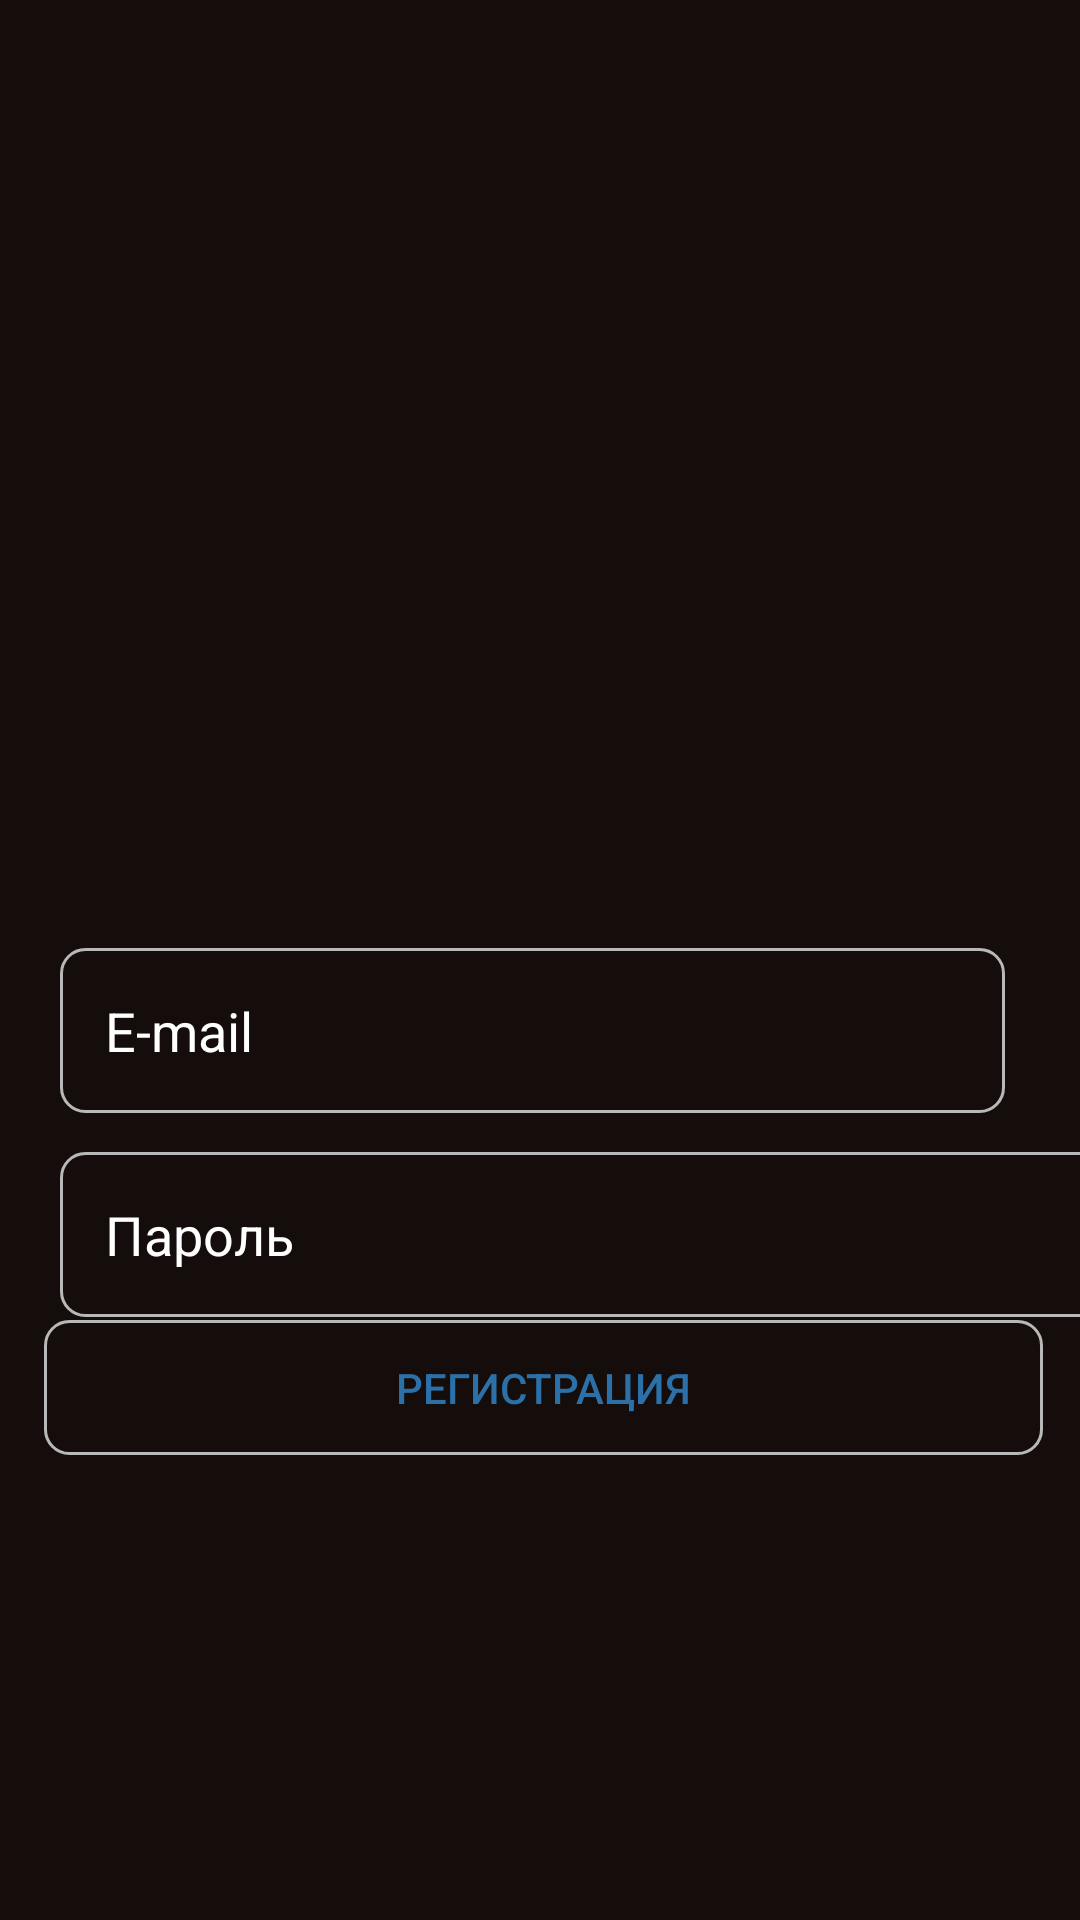

This screen was rendered from an Android layout file. Write that file and the resources it references.
<!-- AndroidManifest.xml: application theme Theme.CinemaTeterin -->
<!-- res/layout/activity_sign_in_screen.xml -->
<?xml version="1.0" encoding="utf-8"?>
<androidx.constraintlayout.widget.ConstraintLayout xmlns:android="http://schemas.android.com/apk/res/android"
    xmlns:app="http://schemas.android.com/apk/res-auto"
    xmlns:tools="http://schemas.android.com/tools"
    android:layout_width="match_parent"
    android:layout_height="match_parent"
    android:background="#150D0B"
    tools:context=".SignInScreen">

    <EditText
        android:id="@+id/email"
        android:layout_width="0dp"
        android:layout_height="55dp"
        android:layout_marginStart="20dp"
        android:layout_marginTop="316dp"
        android:layout_marginEnd="25dp"
        android:paddingStart="15dp"
        android:hint="E-mail"
        android:inputType="textEmailAddress"
        android:textColor="@color/white"
        android:textColorHint="@color/white"
        android:background="@drawable/ramka1"
        app:layout_constraintEnd_toEndOf="parent"
        app:layout_constraintHorizontal_bias="1.0"
        app:layout_constraintStart_toStartOf="parent"
        app:layout_constraintTop_toTopOf="parent" />

    <EditText
        android:paddingStart="15dp"
        android:id="@+id/password"
        android:layout_width="364dp"
        android:layout_height="55dp"
        android:layout_marginStart="20dp"
        android:layout_marginTop="384dp"
        android:layout_marginEnd="25dp"
        android:background="@drawable/ramka1"
        android:hint="Пароль"
        android:inputType="textEmailAddress"
        android:textColor="@color/white"
        android:textColorHint="@color/white"

        app:layout_constraintEnd_toEndOf="parent"
        app:layout_constraintHorizontal_bias="0.0"
        app:layout_constraintStart_toStartOf="parent"
        app:layout_constraintTop_toTopOf="parent" />

    <ImageView
        android:id="@+id/imageView"
        android:layout_width="167dp"
        android:layout_height="167dp"
        android:layout_marginStart="104dp"
        android:layout_marginTop="92dp"
        android:layout_marginEnd="104dp"
        app:layout_constraintEnd_toEndOf="parent"
        app:layout_constraintStart_toStartOf="parent"
        app:layout_constraintTop_toTopOf="parent"
        app:srcCompat="@drawable/movie" />

    <ImageView
        android:id="@+id/imageView2"
        android:layout_width="247dp"
        android:layout_height="27dp"
        android:layout_marginStart="63dp"
        android:layout_marginTop="12dp"
        android:layout_marginEnd="65dp"
        app:layout_constraintEnd_toEndOf="parent"
        app:layout_constraintStart_toStartOf="parent"
        app:layout_constraintTop_toBottomOf="@+id/imageView"
        app:srcCompat="@drawable/worldcinema" />

    <Button
        android:id="@+id/button2"
        android:layout_width="333dp"
        android:layout_height="47dp"
        android:layout_marginTop="30dp"
        android:layout_marginBottom="214dp"
        android:background="@drawable/back_button"
        android:text="Войти"
        android:clipToOutline="true"
        android:clickable="true"
        android:onClick="btnstart"
        app:layout_constraintBottom_toBottomOf="parent"
        app:layout_constraintEnd_toEndOf="parent"
        app:layout_constraintStart_toStartOf="parent"
        app:layout_constraintTop_toBottomOf="@+id/password" />

    <Button
        android:id="@+id/button3"
        android:layout_width="333dp"
        android:layout_height="45dp"
        android:layout_marginStart="40dp"
        android:layout_marginTop="16dp"
        android:layout_marginEnd="38dp"
        android:background="@drawable/ramka1"
        android:text="Регистрация"
        android:textColor="#2B70A8"
        app:layout_constraintEnd_toEndOf="parent"
        app:layout_constraintStart_toStartOf="parent"
        app:layout_constraintTop_toBottomOf="@+id/button2" />

</androidx.constraintlayout.widget.ConstraintLayout>
<!-- resources referenced by this layout -->
<resources>
  <color name="white">#FFFFFFFF</color>
  <!-- drawable back_button (drawable) -->
  <?xml version="1.0" encoding="utf-8"?>
  <shape xmlns:android="http://schemas.android.com/apk/res/android">
          <solid android:color="@color/signin_btn"/>
          <corners android:radius="5dp"/>
  </shape>
  <!-- drawable ramka1 (drawable) -->
  <?xml version="1.0" encoding="utf-8"?>
  <shape xmlns:android="http://schemas.android.com/apk/res/android">
      <stroke android:width="1dp" android:color="#b8b8b8"/>
      <corners android:radius="8dp"/>
  </shape>
  <style name="Theme.CinemaTeterin" parent="Theme.AppCompat.DayNight.NoActionBar">
          
          <item name="colorPrimary">@color/purple_500</item>
          <item name="colorPrimaryVariant">@color/purple_700</item>
          <item name="colorOnPrimary">@color/white</item>
          
          <item name="colorSecondary">@color/teal_200</item>
          <item name="colorSecondaryVariant">@color/teal_700</item>
          <item name="colorOnSecondary">@color/black</item>
          
          <item name="android:statusBarColor" tools:targetApi="l">?attr/colorPrimaryVariant</item>
          
      </style>
  <color name="signin_btn">#2B70A8
      </color>
  <color name="purple_500">#FF6200EE</color>
  <color name="purple_700">#FF3700B3</color>
  <color name="teal_200">#FF03DAC5</color>
  <color name="teal_700">#FF018786</color>
  <color name="black">#FF000000</color>
</resources>
